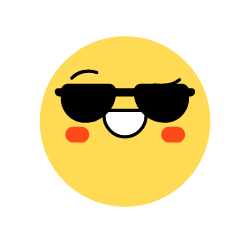
t = 0.00 s
t = 0.40 s: frame unchanged from t = 0.00 s, image omitted
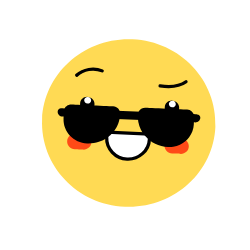
t = 0.82 s
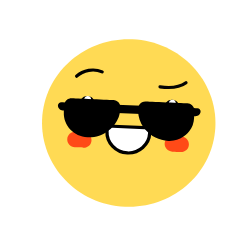
t = 1.21 s
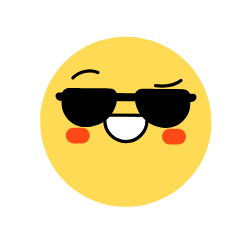
t = 1.68 s
t = 2.00 s: frame unchanged from t = 0.00 s, image omitted

The animated SVG that drew these frames (rendered in a browser with its animation timeline set to each time). Animation: 43 SMIL elements (animate=1,animateMotion=9,animateTransform=33); one cycle of 2.00 s, repeats indefinitely.

<svg xmlns="http://www.w3.org/2000/svg" xmlns:xlink="http://www.w3.org/1999/xlink" preserveAspectRatio="xMidYMid meet" width="250" height="250" viewBox="0 0 250 250" style="width:100%;height:100%"><defs><animateTransform repeatCount="indefinite" dur="2s" begin="0s" xlink:href="#_R_G_L_8_G" fill="freeze" attributeName="transform" from="0" to="0" type="rotate" additive="sum" keyTimes="0;0.2;0.48;0.98;1" values="0;0;3;0;0" keySplines="0.333 0 0.667 1;0.333 0 0.667 1;0.333 0 0.667 1;0 0 0 0" calcMode="spline"/><animateTransform repeatCount="indefinite" dur="2s" begin="0s" xlink:href="#_R_G_L_8_G" fill="freeze" attributeName="transform" from="0.40453000000000006 0.40453000000000006" to="0.40453000000000006 0.40453000000000006" type="scale" additive="sum" keyTimes="0;0.2;0.48;0.98;1" values="0.40453000000000006 0.40453000000000006;0.40453000000000006 0.40453000000000006;0.41262 0.39644;0.40453000000000006 0.40453000000000006;0.40453000000000006 0.40453000000000006" keySplines="0.333 0 0.667 1;0.333 0 0.667 1;0.333 0 0.667 1;0 0 0 0" calcMode="spline"/><animateTransform repeatCount="indefinite" dur="2s" begin="0s" xlink:href="#_R_G_L_8_G" fill="freeze" attributeName="transform" from="-211.078 -421.906" to="-211.078 -421.906" type="translate" additive="sum" keyTimes="0;1" values="-211.078 -421.906;-211.078 -421.906" keySplines="0 0 1 1" calcMode="spline"/><animateMotion repeatCount="indefinite" dur="2s" begin="0s" xlink:href="#_R_G_L_7_G" fill="freeze" keyTimes="0;0.2;0.42;0.98;1" path="M92.98 243.55 C92.98,243.55 92.98,243.55 92.98,243.55 C92.98,246.88 92.98,263.55 92.98,263.55 C92.98,263.55 92.98,246.88 92.98,243.55 C92.98,243.55 92.98,243.55 92.98,243.55 " keyPoints="0;0;0.5;1;1" keySplines="0.333 0 0.667 1;0.333 0 0.667 1;0.333 0 0.667 1;0 0 0 0" calcMode="spline"/><animateTransform repeatCount="indefinite" dur="2s" begin="0s" xlink:href="#_R_G_L_7_G" fill="freeze" attributeName="transform" from="-29.75 -19.75" to="-29.75 -19.75" type="translate" additive="sum" keyTimes="0;1" values="-29.75 -19.75;-29.75 -19.75" keySplines="0 0 1 1" calcMode="spline"/><animateTransform repeatCount="indefinite" dur="2s" begin="0s" xlink:href="#_R_G_L_7_G_N_11_T_0" fill="freeze" attributeName="transform" from="0" to="0" type="rotate" additive="sum" keyTimes="0;0.2;0.48;0.98;1" values="0;0;3;0;0" keySplines="0.333 0 0.667 1;0.333 0 0.667 1;0.333 0 0.667 1;0 0 0 0" calcMode="spline"/><animateTransform repeatCount="indefinite" dur="2s" begin="0s" xlink:href="#_R_G_L_7_G_N_11_T_0" fill="freeze" attributeName="transform" from="0.40453000000000006 0.40453000000000006" to="0.40453000000000006 0.40453000000000006" type="scale" additive="sum" keyTimes="0;0.2;0.48;0.98;1" values="0.40453000000000006 0.40453000000000006;0.40453000000000006 0.40453000000000006;0.41262 0.39644;0.40453000000000006 0.40453000000000006;0.40453000000000006 0.40453000000000006" keySplines="0.333 0 0.667 1;0.333 0 0.667 1;0.333 0 0.667 1;0 0 0 0" calcMode="spline"/><animateTransform repeatCount="indefinite" dur="2s" begin="0s" xlink:href="#_R_G_L_7_G_N_11_T_0" fill="freeze" attributeName="transform" from="-211.078 -421.906" to="-211.078 -421.906" type="translate" additive="sum" keyTimes="0;1" values="-211.078 -421.906;-211.078 -421.906" keySplines="0 0 1 1" calcMode="spline"/><animateMotion repeatCount="indefinite" dur="2s" begin="0s" xlink:href="#_R_G_L_6_G" fill="freeze" keyTimes="0;0.2;0.42;0.98;1" path="M329.98 243.55 C329.98,243.55 329.98,243.55 329.98,243.55 C329.98,246.88 329.98,263.55 329.98,263.55 C329.98,263.55 329.98,246.88 329.98,243.55 C329.98,243.55 329.98,243.55 329.98,243.55 " keyPoints="0;0;0.5;1;1" keySplines="0.333 0 0.667 1;0.333 0 0.667 1;0.333 0 0.667 1;0 0 0 0" calcMode="spline"/><animateTransform repeatCount="indefinite" dur="2s" begin="0s" xlink:href="#_R_G_L_6_G" fill="freeze" attributeName="transform" from="-29.75 -19.75" to="-29.75 -19.75" type="translate" additive="sum" keyTimes="0;1" values="-29.75 -19.75;-29.75 -19.75" keySplines="0 0 1 1" calcMode="spline"/><animateTransform repeatCount="indefinite" dur="2s" begin="0s" xlink:href="#_R_G_L_6_G_N_11_T_0" fill="freeze" attributeName="transform" from="0" to="0" type="rotate" additive="sum" keyTimes="0;0.2;0.48;0.98;1" values="0;0;3;0;0" keySplines="0.333 0 0.667 1;0.333 0 0.667 1;0.333 0 0.667 1;0 0 0 0" calcMode="spline"/><animateTransform repeatCount="indefinite" dur="2s" begin="0s" xlink:href="#_R_G_L_6_G_N_11_T_0" fill="freeze" attributeName="transform" from="0.40453000000000006 0.40453000000000006" to="0.40453000000000006 0.40453000000000006" type="scale" additive="sum" keyTimes="0;0.2;0.48;0.98;1" values="0.40453000000000006 0.40453000000000006;0.40453000000000006 0.40453000000000006;0.41262 0.39644;0.40453000000000006 0.40453000000000006;0.40453000000000006 0.40453000000000006" keySplines="0.333 0 0.667 1;0.333 0 0.667 1;0.333 0 0.667 1;0 0 0 0" calcMode="spline"/><animateTransform repeatCount="indefinite" dur="2s" begin="0s" xlink:href="#_R_G_L_6_G_N_11_T_0" fill="freeze" attributeName="transform" from="-211.078 -421.906" to="-211.078 -421.906" type="translate" additive="sum" keyTimes="0;1" values="-211.078 -421.906;-211.078 -421.906" keySplines="0 0 1 1" calcMode="spline"/><animateMotion repeatCount="indefinite" dur="2s" begin="0s" xlink:href="#_R_G_L_5_G" fill="freeze" keyTimes="0;1" path="M0.1 -40.97 C0.1,-40.97 0.1,-40.97 0.1,-40.97 " keyPoints="0;1" keySplines="0 0 0 0" calcMode="spline"/><animateTransform repeatCount="indefinite" dur="2s" begin="0s" xlink:href="#_R_G_L_5_G" fill="freeze" attributeName="transform" from="1 1" to="1 1" type="scale" additive="sum" keyTimes="0;1" values="1 1;1 1" keySplines="0 0 0 0" calcMode="spline"/><animateTransform repeatCount="indefinite" dur="2s" begin="0s" xlink:href="#_R_G_L_5_G" fill="freeze" attributeName="transform" from="-71.976 -20" to="-71.976 -20" type="translate" additive="sum" keyTimes="0;1" values="-71.976 -20;-71.976 -20" keySplines="0 0 1 1" calcMode="spline"/><animateMotion repeatCount="indefinite" dur="2s" begin="0s" xlink:href="#_R_G_L_5_G_N_10_T_0" fill="freeze" keyTimes="0;0.2;0.42;0.98;1" path="M210.98 224.8 C210.98,224.8 210.98,224.8 210.98,224.8 C210.98,233.63 210.98,277.8 210.98,277.8 C210.98,277.8 210.98,233.63 210.98,224.8 C210.98,224.8 210.98,224.8 210.98,224.8 " keyPoints="0;0;0.5;1;1" keySplines="0.333 0 0.667 1;0.333 0 0.667 1;0.167 0 0.833 1;0 0 0 0" calcMode="spline"/><animateTransform repeatCount="indefinite" dur="2s" begin="0s" xlink:href="#_R_G_L_5_G_N_10_N_11_T_0" fill="freeze" attributeName="transform" from="0" to="0" type="rotate" additive="sum" keyTimes="0;0.2;0.48;0.98;1" values="0;0;3;0;0" keySplines="0.333 0 0.667 1;0.333 0 0.667 1;0.333 0 0.667 1;0 0 0 0" calcMode="spline"/><animateTransform repeatCount="indefinite" dur="2s" begin="0s" xlink:href="#_R_G_L_5_G_N_10_N_11_T_0" fill="freeze" attributeName="transform" from="0.40453000000000006 0.40453000000000006" to="0.40453000000000006 0.40453000000000006" type="scale" additive="sum" keyTimes="0;0.2;0.48;0.98;1" values="0.40453000000000006 0.40453000000000006;0.40453000000000006 0.40453000000000006;0.41262 0.39644;0.40453000000000006 0.40453000000000006;0.40453000000000006 0.40453000000000006" keySplines="0.333 0 0.667 1;0.333 0 0.667 1;0.333 0 0.667 1;0 0 0 0" calcMode="spline"/><animateTransform repeatCount="indefinite" dur="2s" begin="0s" xlink:href="#_R_G_L_5_G_N_10_N_11_T_0" fill="freeze" attributeName="transform" from="-211.078 -421.906" to="-211.078 -421.906" type="translate" additive="sum" keyTimes="0;1" values="-211.078 -421.906;-211.078 -421.906" keySplines="0 0 1 1" calcMode="spline"/><animateMotion repeatCount="indefinite" dur="2s" begin="0s" xlink:href="#_R_G_L_4_G" fill="freeze" keyTimes="0;0.2;0.42;0.98;1" path="M108.4 166.05 C108.4,166.05 108.4,166.05 108.4,166.05 C108.4,167.38 108.4,174.05 108.4,174.05 C108.4,174.05 108.4,167.38 108.4,166.05 C108.4,166.05 108.4,166.05 108.4,166.05 " keyPoints="0;0;0.5;1;1" keySplines="0.333 0 0.667 1;0.333 0 0.667 1;0.333 0 0.667 1;0 0 0 0" calcMode="spline"/><animateTransform repeatCount="indefinite" dur="2s" begin="0s" xlink:href="#_R_G_L_4_G" fill="freeze" attributeName="transform" from="-17.75 -24.25" to="-17.75 -24.25" type="translate" additive="sum" keyTimes="0;1" values="-17.75 -24.25;-17.75 -24.25" keySplines="0 0 1 1" calcMode="spline"/><animateTransform repeatCount="indefinite" dur="2s" begin="0s" xlink:href="#_R_G_L_4_G_N_11_T_0" fill="freeze" attributeName="transform" from="0" to="0" type="rotate" additive="sum" keyTimes="0;0.2;0.48;0.98;1" values="0;0;3;0;0" keySplines="0.333 0 0.667 1;0.333 0 0.667 1;0.333 0 0.667 1;0 0 0 0" calcMode="spline"/><animateTransform repeatCount="indefinite" dur="2s" begin="0s" xlink:href="#_R_G_L_4_G_N_11_T_0" fill="freeze" attributeName="transform" from="0.40453000000000006 0.40453000000000006" to="0.40453000000000006 0.40453000000000006" type="scale" additive="sum" keyTimes="0;0.2;0.48;0.98;1" values="0.40453000000000006 0.40453000000000006;0.40453000000000006 0.40453000000000006;0.41262 0.39644;0.40453000000000006 0.40453000000000006;0.40453000000000006 0.40453000000000006" keySplines="0.333 0 0.667 1;0.333 0 0.667 1;0.333 0 0.667 1;0 0 0 0" calcMode="spline"/><animateTransform repeatCount="indefinite" dur="2s" begin="0s" xlink:href="#_R_G_L_4_G_N_11_T_0" fill="freeze" attributeName="transform" from="-211.078 -421.906" to="-211.078 -421.906" type="translate" additive="sum" keyTimes="0;1" values="-211.078 -421.906;-211.078 -421.906" keySplines="0 0 1 1" calcMode="spline"/><animateMotion repeatCount="indefinite" dur="2s" begin="0s" xlink:href="#_R_G_L_3_G" fill="freeze" keyTimes="0;0.2;0.42;0.98;1" path="M314.4 166.05 C314.4,166.05 314.4,166.05 314.4,166.05 C314.4,167.38 314.4,174.05 314.4,174.05 C314.4,174.05 314.4,167.38 314.4,166.05 C314.4,166.05 314.4,166.05 314.4,166.05 " keyPoints="0;0;0.5;1;1" keySplines="0.333 0 0.667 1;0.333 0 0.667 1;0.333 0 0.667 1;0 0 0 0" calcMode="spline"/><animateTransform repeatCount="indefinite" dur="2s" begin="0s" xlink:href="#_R_G_L_3_G" fill="freeze" attributeName="transform" from="-17.75 -24.25" to="-17.75 -24.25" type="translate" additive="sum" keyTimes="0;1" values="-17.75 -24.25;-17.75 -24.25" keySplines="0 0 1 1" calcMode="spline"/><animateTransform repeatCount="indefinite" dur="2s" begin="0s" xlink:href="#_R_G_L_3_G_N_11_T_0" fill="freeze" attributeName="transform" from="0" to="0" type="rotate" additive="sum" keyTimes="0;0.2;0.48;0.98;1" values="0;0;3;0;0" keySplines="0.333 0 0.667 1;0.333 0 0.667 1;0.333 0 0.667 1;0 0 0 0" calcMode="spline"/><animateTransform repeatCount="indefinite" dur="2s" begin="0s" xlink:href="#_R_G_L_3_G_N_11_T_0" fill="freeze" attributeName="transform" from="0.40453000000000006 0.40453000000000006" to="0.40453000000000006 0.40453000000000006" type="scale" additive="sum" keyTimes="0;0.2;0.48;0.98;1" values="0.40453000000000006 0.40453000000000006;0.40453000000000006 0.40453000000000006;0.41262 0.39644;0.40453000000000006 0.40453000000000006;0.40453000000000006 0.40453000000000006" keySplines="0.333 0 0.667 1;0.333 0 0.667 1;0.333 0 0.667 1;0 0 0 0" calcMode="spline"/><animateTransform repeatCount="indefinite" dur="2s" begin="0s" xlink:href="#_R_G_L_3_G_N_11_T_0" fill="freeze" attributeName="transform" from="-211.078 -421.906" to="-211.078 -421.906" type="translate" additive="sum" keyTimes="0;1" values="-211.078 -421.906;-211.078 -421.906" keySplines="0 0 1 1" calcMode="spline"/><animateMotion repeatCount="indefinite" dur="2s" begin="0s" xlink:href="#_R_G_L_2_G_N_2_T_0" fill="freeze" keyTimes="0;0.2;0.42;0.98;1" path="M210.98 234.8 C210.98,234.8 210.98,234.8 210.98,234.8 C210.98,233.63 210.98,227.8 210.98,227.8 C210.98,227.8 210.98,233.63 210.98,234.8 C210.98,234.8 210.98,234.8 210.98,234.8 " keyPoints="0;0;0.5;1;1" keySplines="0.333 0 0.667 1;0.333 0 0.667 1;0.167 0 0.667 1;0 0 0 0" calcMode="spline"/><animateTransform repeatCount="indefinite" dur="2s" begin="0s" xlink:href="#_R_G_L_2_G_N_2_N_11_T_0" fill="freeze" attributeName="transform" from="0" to="0" type="rotate" additive="sum" keyTimes="0;0.2;0.48;0.98;1" values="0;0;3;0;0" keySplines="0.333 0 0.667 1;0.333 0 0.667 1;0.333 0 0.667 1;0 0 0 0" calcMode="spline"/><animateTransform repeatCount="indefinite" dur="2s" begin="0s" xlink:href="#_R_G_L_2_G_N_2_N_11_T_0" fill="freeze" attributeName="transform" from="0.40453000000000006 0.40453000000000006" to="0.40453000000000006 0.40453000000000006" type="scale" additive="sum" keyTimes="0;0.2;0.48;0.98;1" values="0.40453000000000006 0.40453000000000006;0.40453000000000006 0.40453000000000006;0.41262 0.39644;0.40453000000000006 0.40453000000000006;0.40453000000000006 0.40453000000000006" keySplines="0.333 0 0.667 1;0.333 0 0.667 1;0.333 0 0.667 1;0 0 0 0" calcMode="spline"/><animateTransform repeatCount="indefinite" dur="2s" begin="0s" xlink:href="#_R_G_L_2_G_N_2_N_11_T_0" fill="freeze" attributeName="transform" from="-211.078 -421.906" to="-211.078 -421.906" type="translate" additive="sum" keyTimes="0;1" values="-211.078 -421.906;-211.078 -421.906" keySplines="0 0 1 1" calcMode="spline"/><animateMotion repeatCount="indefinite" dur="2s" begin="0s" xlink:href="#_R_G_L_1_G_N_2_T_0" fill="freeze" keyTimes="0;0.2;0.42;0.98;1" path="M210.98 234.8 C210.98,234.8 210.98,234.8 210.98,234.8 C210.98,233.63 210.98,227.8 210.98,227.8 C210.98,227.8 210.98,233.63 210.98,234.8 C210.98,234.8 210.98,234.8 210.98,234.8 " keyPoints="0;0;0.5;1;1" keySplines="0.333 0 0.667 1;0.333 0 0.667 1;0.167 0 0.667 1;0 0 0 0" calcMode="spline"/><animateTransform repeatCount="indefinite" dur="2s" begin="0s" xlink:href="#_R_G_L_1_G_N_2_N_11_T_0" fill="freeze" attributeName="transform" from="0" to="0" type="rotate" additive="sum" keyTimes="0;0.2;0.48;0.98;1" values="0;0;3;0;0" keySplines="0.333 0 0.667 1;0.333 0 0.667 1;0.333 0 0.667 1;0 0 0 0" calcMode="spline"/><animateTransform repeatCount="indefinite" dur="2s" begin="0s" xlink:href="#_R_G_L_1_G_N_2_N_11_T_0" fill="freeze" attributeName="transform" from="0.40453000000000006 0.40453000000000006" to="0.40453000000000006 0.40453000000000006" type="scale" additive="sum" keyTimes="0;0.2;0.48;0.98;1" values="0.40453000000000006 0.40453000000000006;0.40453000000000006 0.40453000000000006;0.41262 0.39644;0.40453000000000006 0.40453000000000006;0.40453000000000006 0.40453000000000006" keySplines="0.333 0 0.667 1;0.333 0 0.667 1;0.333 0 0.667 1;0 0 0 0" calcMode="spline"/><animateTransform repeatCount="indefinite" dur="2s" begin="0s" xlink:href="#_R_G_L_1_G_N_2_N_11_T_0" fill="freeze" attributeName="transform" from="-211.078 -421.906" to="-211.078 -421.906" type="translate" additive="sum" keyTimes="0;1" values="-211.078 -421.906;-211.078 -421.906" keySplines="0 0 1 1" calcMode="spline"/><animateMotion repeatCount="indefinite" dur="2s" begin="0s" xlink:href="#_R_G_L_0_G_N_10_T_0" fill="freeze" keyTimes="0;0.2;0.42;0.98;1" path="M210.98 224.8 C210.98,224.8 210.98,224.8 210.98,224.8 C210.98,233.63 210.98,277.8 210.98,277.8 C210.98,277.8 210.98,233.63 210.98,224.8 C210.98,224.8 210.98,224.8 210.98,224.8 " keyPoints="0;0;0.5;1;1" keySplines="0.333 0 0.667 1;0.333 0 0.667 1;0.167 0 0.833 1;0 0 0 0" calcMode="spline"/><animateTransform repeatCount="indefinite" dur="2s" begin="0s" xlink:href="#_R_G_L_0_G_N_10_N_11_T_0" fill="freeze" attributeName="transform" from="0" to="0" type="rotate" additive="sum" keyTimes="0;0.2;0.48;0.98;1" values="0;0;3;0;0" keySplines="0.333 0 0.667 1;0.333 0 0.667 1;0.333 0 0.667 1;0 0 0 0" calcMode="spline"/><animateTransform repeatCount="indefinite" dur="2s" begin="0s" xlink:href="#_R_G_L_0_G_N_10_N_11_T_0" fill="freeze" attributeName="transform" from="0.40453000000000006 0.40453000000000006" to="0.40453000000000006 0.40453000000000006" type="scale" additive="sum" keyTimes="0;0.2;0.48;0.98;1" values="0.40453000000000006 0.40453000000000006;0.40453000000000006 0.40453000000000006;0.41262 0.39644;0.40453000000000006 0.40453000000000006;0.40453000000000006 0.40453000000000006" keySplines="0.333 0 0.667 1;0.333 0 0.667 1;0.333 0 0.667 1;0 0 0 0" calcMode="spline"/><animateTransform repeatCount="indefinite" dur="2s" begin="0s" xlink:href="#_R_G_L_0_G_N_10_N_11_T_0" fill="freeze" attributeName="transform" from="-211.078 -421.906" to="-211.078 -421.906" type="translate" additive="sum" keyTimes="0;1" values="-211.078 -421.906;-211.078 -421.906" keySplines="0 0 1 1" calcMode="spline"/><animate attributeType="XML" attributeName="opacity" dur="2s" from="0" to="1" xlink:href="#time_group"/></defs><g id="_R_G"><g id="_R_G_L_8_G" transform=" translate(125.039, 206.759)"><path id="_R_G_L_8_G_D_0_P_0" fill="#ffda54" fill-opacity="1" fill-rule="nonzero" d=" M421.91 211.08 C421.91,327.52 327.52,421.91 211.08,421.91 C94.64,421.91 0.25,327.52 0.25,211.08 C0.25,94.64 94.64,0.25 211.08,0.25 C327.52,0.25 421.91,94.64 421.91,211.08z "/></g><g id="_R_G_L_7_G_N_11_T_0" transform=" translate(125.039, 206.759)"><g id="_R_G_L_7_G"><path id="_R_G_L_7_G_D_0_P_0" fill="#ff4a17" fill-opacity="1" fill-rule="nonzero" d=" M59.25 19.94 C59.25,30.61 50.61,39.25 39.94,39.25 C39.94,39.25 19.56,39.25 19.56,39.25 C8.89,39.25 0.25,30.61 0.25,19.94 C0.25,19.94 0.25,19.56 0.25,19.56 C0.25,8.89 8.89,0.25 19.56,0.25 C19.56,0.25 39.94,0.25 39.94,0.25 C50.61,0.25 59.25,8.89 59.25,19.56 C59.25,19.56 59.25,19.94 59.25,19.94z "/></g></g><g id="_R_G_L_6_G_N_11_T_0" transform=" translate(125.039, 206.759)"><g id="_R_G_L_6_G"><path id="_R_G_L_6_G_D_0_P_0" fill="#ff4a17" fill-opacity="1" fill-rule="nonzero" d=" M59.25 19.94 C59.25,30.61 50.61,39.25 39.94,39.25 C39.94,39.25 19.56,39.25 19.56,39.25 C8.89,39.25 0.25,30.61 0.25,19.94 C0.25,19.94 0.25,19.56 0.25,19.56 C0.25,8.89 8.89,0.25 19.56,0.25 C19.56,0.25 39.94,0.25 39.94,0.25 C50.61,0.25 59.25,8.89 59.25,19.56 C59.25,19.56 59.25,19.94 59.25,19.94z "/></g></g><g id="_R_G_L_5_G_N_10_N_11_T_0" transform=" translate(125.039, 206.759)"><g id="_R_G_L_5_G_N_10_T_0"><g id="_R_G_L_5_G"><path id="_R_G_L_5_G_D_0_P_0" fill="#ffffff" fill-opacity="1" fill-rule="nonzero" d=" M71.85 85.41 C71.85,85.41 71.77,85.41 71.77,85.41 C43.22,85.41 20,61.7 20,33.15 C20,33.15 20,20 20,20 C20,20 123.95,20 123.95,20 C123.95,20 123.95,33.15 123.95,33.15 C123.95,61.7 100.39,85.41 71.85,85.41z "/><path id="_R_G_L_5_G_D_1_P_0" stroke="#000000" stroke-linecap="round" stroke-linejoin="round" fill="none" stroke-width="8" stroke-opacity="1" d=" M71.85 85.41 C71.85,85.41 71.77,85.41 71.77,85.41 C43.22,85.41 20,61.7 20,33.15 C20,33.15 20,20 20,20 C20,20 123.95,20 123.95,20 C123.95,20 123.95,33.15 123.95,33.15 C123.95,61.7 100.39,85.41 71.85,85.41z "/></g></g></g><g id="_R_G_L_4_G_N_11_T_0" transform=" translate(125.039, 206.759)"><g id="_R_G_L_4_G"><path id="_R_G_L_4_G_D_0_P_0" fill="#000000" fill-opacity="1" fill-rule="nonzero" d=" M35.25 30.99 C35.25,40.52 27.52,48.25 17.99,48.25 C17.99,48.25 17.52,48.25 17.52,48.25 C7.98,48.25 0.25,40.52 0.25,30.99 C0.25,30.99 0.25,17.52 0.25,17.52 C0.25,7.98 7.98,0.25 17.52,0.25 C17.52,0.25 17.99,0.25 17.99,0.25 C27.52,0.25 35.25,7.98 35.25,17.52 C35.25,17.52 35.25,30.99 35.25,30.99z "/><path id="_R_G_L_4_G_D_1_P_0" fill="#ffffff" fill-opacity="1" fill-rule="nonzero" d=" M26.69 8.71 C26.69,13.39 22.9,17.17 18.23,17.17 C13.56,17.17 9.77,13.39 9.77,8.71 C9.77,4.04 13.56,0.25 18.23,0.25 C22.9,0.25 26.69,4.04 26.69,8.71z "/></g></g><g id="_R_G_L_3_G_N_11_T_0" transform=" translate(125.039, 206.759)"><g id="_R_G_L_3_G"><path id="_R_G_L_3_G_D_0_P_0" fill="#000000" fill-opacity="1" fill-rule="nonzero" d=" M35.25 17.52 C35.25,7.98 27.52,0.25 17.99,0.25 C17.99,0.25 17.52,0.25 17.52,0.25 C7.98,0.25 0.25,7.98 0.25,17.52 C0.25,17.52 0.25,30.99 0.25,30.99 C0.25,40.52 7.98,48.25 17.52,48.25 C17.52,48.25 17.99,48.25 17.99,48.25 C27.52,48.25 35.25,40.52 35.25,30.99 C35.25,30.99 35.25,17.52 35.25,17.52z "/><path id="_R_G_L_3_G_D_1_P_0" fill="#ffffff" fill-opacity="1" fill-rule="nonzero" d=" M26.69 8.71 C26.69,13.39 22.9,17.17 18.23,17.17 C13.56,17.17 9.77,13.39 9.77,8.71 C9.77,4.04 13.56,0.25 18.23,0.25 C22.9,0.25 26.69,4.04 26.69,8.71z "/></g></g><g id="_R_G_L_2_G_N_2_N_11_T_0" transform=" translate(125.039, 206.759)"><g id="_R_G_L_2_G_N_2_T_0"><g id="_R_G_L_2_G" transform=" translate(-100.721, -141.75) translate(-50.737, -30.879)"><path id="_R_G_L_2_G_D_0_P_0" stroke="#000000" stroke-linecap="round" stroke-linejoin="round" fill="none" stroke-width="8" stroke-opacity="1" d=" M20 41.76 C35.37,25.66 60.71,20 81.47,28.02 "/></g></g></g><g id="_R_G_L_1_G_N_2_N_11_T_0" transform=" translate(125.039, 206.759)"><g id="_R_G_L_1_G_N_2_T_0"><g id="_R_G_L_1_G" transform=" translate(101.279, -141.75) scale(-1, 1) translate(-50.737, -30.879)"><path id="_R_G_L_1_G_D_0_P_0" stroke="#040404" stroke-linecap="round" stroke-linejoin="round" fill="none" stroke-width="8" stroke-opacity="1" d=" M17.25 45.98 C29.52,56.13 47.52,62.63 79.75,59.25 "/></g></g></g><g id="_R_G_L_0_G_N_10_N_11_T_0" transform=" translate(125.039, 206.759)"><g id="_R_G_L_0_G_N_10_T_0"><g id="_R_G_L_0_G" transform=" translate(0, -5) translate(-309, -309)"><g id="_R_G_L_0_G_L_2_G" transform=" translate(308.806, 228.499) translate(-173.827, -10.486)"><path id="_R_G_L_0_G_L_2_G_D_0_P_0" fill="#000000" fill-opacity="1" fill-rule="nonzero" d=" M335.07 20.72 C335.07,20.72 12.58,20.72 12.58,20.72 C5.77,20.72 0.25,15.2 0.25,8.39 C0.25,3.9 3.89,0.25 8.39,0.25 C8.39,0.25 339.26,0.25 339.26,0.25 C343.76,0.25 347.4,3.9 347.4,8.39 C347.4,15.2 341.88,20.72 335.07,20.72z "/></g><g id="_R_G_L_0_G_L_1_G" transform=" translate(398.851, 255.37) translate(-68.73, -48.45)"><path id="_R_G_L_0_G_L_1_G_D_0_P_0" fill="#000000" fill-opacity="1" fill-rule="nonzero" d=" M137.21 18.16 C137.21,18.16 137.21,36.59 137.21,36.59 C137.21,42.81 136.26,48.81 134.51,54.46 C132.8,59.95 130.32,65.1 127.2,69.79 C124.85,73.34 122.13,76.62 119.09,79.58 C111.13,87.35 101.02,92.92 89.73,95.32 C85.68,96.19 81.47,96.65 77.15,96.65 C65.84,96.65 55.11,94.2 45.43,89.82 C35.56,85.35 26.81,78.85 19.71,70.86 C15.65,66.33 12.14,61.3 9.26,55.91 C6.08,49.95 3.67,43.54 2.14,36.78 C0.9,31.31 0.25,25.61 0.25,19.75 C0.25,19.75 0.25,18.16 0.25,18.16 C0.25,14.64 1.26,11.36 3.01,8.6 C6.18,3.58 11.78,0.25 18.16,0.25 C18.16,0.25 119.3,0.25 119.3,0.25 C123.68,0.25 127.71,1.82 130.81,4.45 C134.72,7.73 137.21,12.65 137.21,18.16z "/></g><g id="_R_G_L_0_G_L_0_G" transform=" translate(218.761, 255.37) translate(-68.73, -48.45)"><path id="_R_G_L_0_G_L_0_G_D_0_P_0" fill="#000000" fill-opacity="1" fill-rule="nonzero" d=" M137.21 18.16 C137.21,18.16 137.21,19.75 137.21,19.75 C137.21,25.61 136.56,31.31 135.32,36.78 C134.39,40.89 133.14,44.86 131.57,48.69 C130.57,51.16 129.44,53.57 128.19,55.91 C126.82,58.49 125.29,60.99 123.63,63.39 C121.83,66 119.87,68.5 117.75,70.86 C117.04,71.66 116.31,72.45 115.56,73.22 C108.88,80.14 100.91,85.8 92.03,89.82 C90.88,90.34 89.72,90.83 88.54,91.3 C79.8,94.75 70.28,96.65 60.31,96.65 C27.14,96.65 0.25,69.76 0.25,36.59 C0.25,36.59 0.25,18.16 0.25,18.16 C0.25,13.92 1.73,10.02 4.2,6.96 C4.92,6.04 5.74,5.2 6.64,4.45 C9.75,1.82 13.78,0.25 18.16,0.25 C18.16,0.25 119.3,0.25 119.3,0.25 C129.2,0.25 137.21,8.26 137.21,18.16z "/></g></g></g></g></g><g id="time_group"/></svg>
